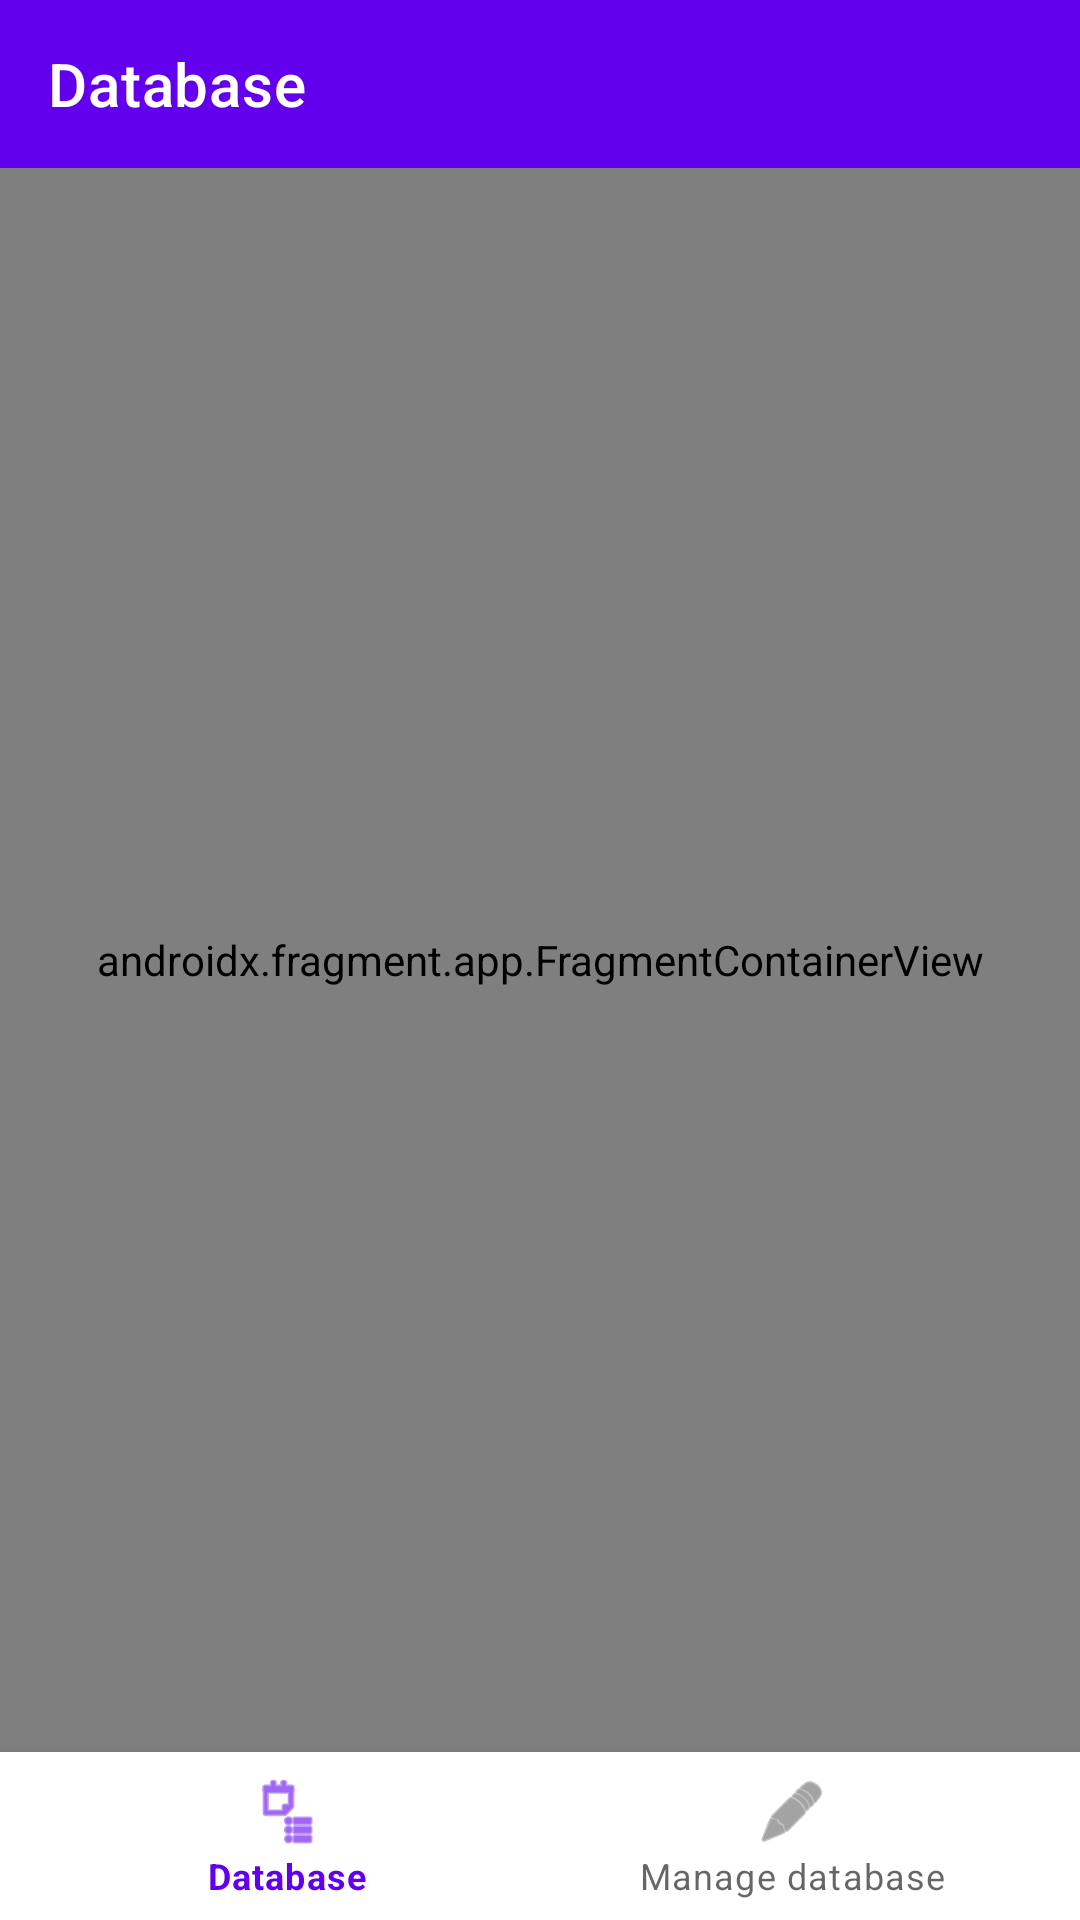

Layout XML and referenced resources for this Android screen:
<!-- AndroidManifest.xml: application theme Theme.HW14BottomNavigation -->
<!-- res/layout/fragment_db_botnav.xml -->
<?xml version="1.0" encoding="utf-8"?>
<LinearLayout xmlns:android="http://schemas.android.com/apk/res/android"
    xmlns:app="http://schemas.android.com/apk/res-auto"
    android:orientation="vertical"
    android:layout_width="match_parent"
    android:layout_height="match_parent"
    android:id="@+id/dbBotnavFragment">

    <androidx.appcompat.widget.Toolbar
        android:id="@+id/toolbar_botnav"
        android:layout_width="match_parent"
        android:layout_height="wrap_content"
        android:background="@color/purple_500"
        app:titleTextColor="@color/white"
        app:title="Database"/>

    <androidx.fragment.app.FragmentContainerView
        android:id="@+id/database_container"
        android:name="androidx.navigation.fragment.NavHostFragment"
        app:defaultNavHost="true"
        android:layout_width="match_parent"
        android:layout_height="0dp"
        android:layout_weight="1"
        app:navGraph="@navigation/navigation_fragment"/>

    <com.google.android.material.bottomnavigation.BottomNavigationView
        android:id="@+id/bot_nav"
        android:layout_width="match_parent"
        android:layout_height="wrap_content"
        app:menu="@menu/menu_botnav"/>

</LinearLayout>
<!-- resources referenced by this layout -->
<resources>
  <style name="Theme.HW14BottomNavigation" parent="Theme.MaterialComponents.DayNight.NoActionBar">
          
          <item name="colorPrimary">@color/purple_500</item>
          <item name="colorPrimaryVariant">@color/purple_700</item>
          <item name="colorOnPrimary">@color/white</item>
          
          <item name="colorSecondary">@color/teal_200</item>
          <item name="colorSecondaryVariant">@color/teal_700</item>
          <item name="colorOnSecondary">@color/black</item>
          
          <item name="android:statusBarColor" tools:targetApi="l">?attr/colorPrimaryVariant</item>
          
      </style>
  <!-- not gathered from this repository: default colours our renderer supplied (Android Studio template values) -->
  <color name="purple_500">#FF6200EE</color>
  <color name="purple_700">#FF3700B3</color>
  <color name="teal_200">#FF03DAC5</color>
  <color name="teal_700">#FF018786</color>
  <color name="black">#FF000000</color>
  <color name="white">#FFFFFFFF</color>
</resources>
